Run: headless pygame with SDL's dummy video driver; simulated clock (each Clock.tick advances the game by its frame time, no real sleeping); random seed 0; keys injected as events and as key.get_pressed() state; mouse plan: one left click at the window centre at the start of phase 2, then a move to the lower-right quarter at the start of phase 3.
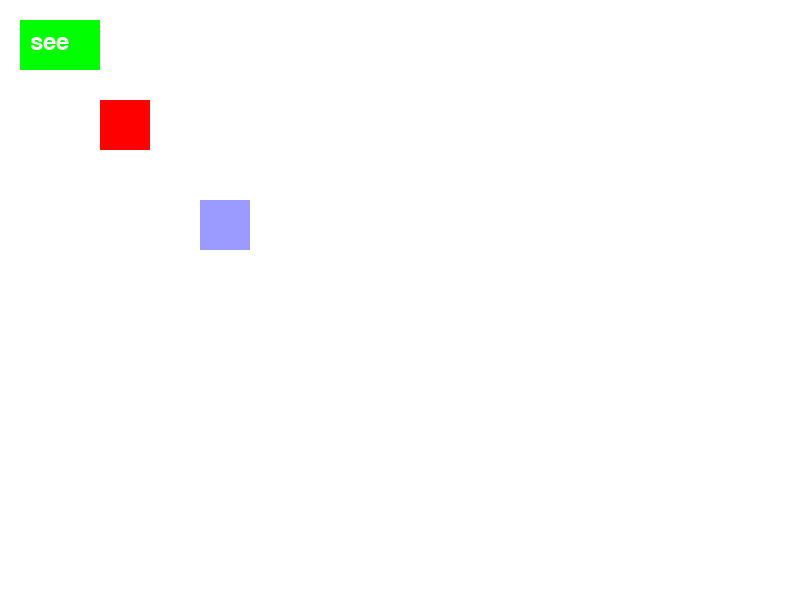
Frame 1 of 4 · flips 1–60 · no input
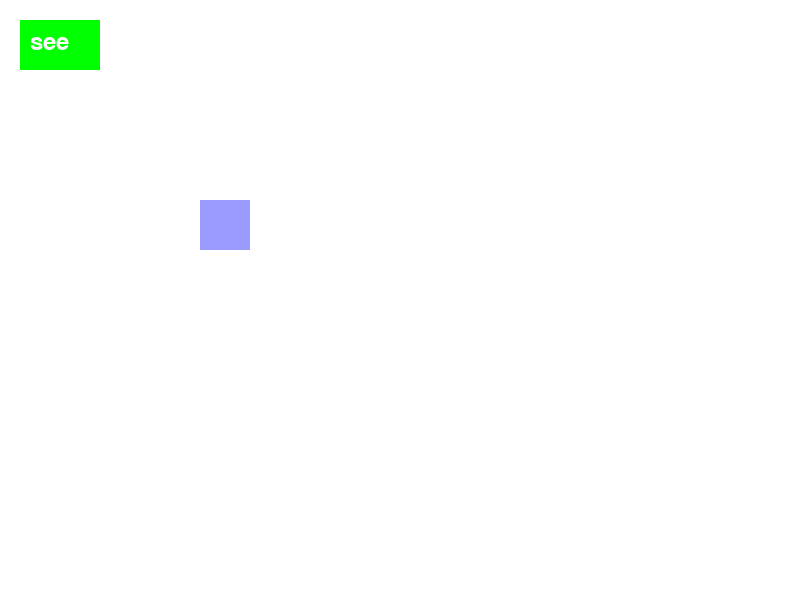
Frame 2 of 4 · flips 61–180 · clicked the window centre · tapped SPACE, RETURN · held RIGHT (→), D
Frame 3 of 4 · flips 181–300 · moved the mouse to the lower-right quarter · held DOWN (↓), S · screen unchanged from frame 2, image omitted
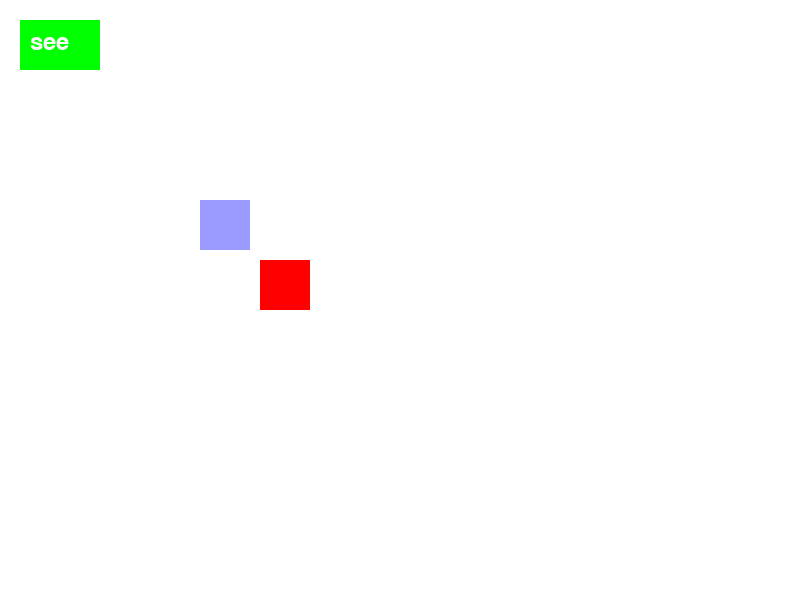
Frame 4 of 4 · flips 301–420 · held LEFT (←), A, UP (↑), W

The pygame program that drew these frames:

import pygame
import sys

def draw_rect_alpha(surface, color, rect):
    shape_surf = pygame.Surface(pygame.Rect(rect).size, pygame.SRCALPHA)
    pygame.draw.rect(shape_surf, color, shape_surf.get_rect())
    surface.blit(shape_surf, rect)

# Initialize Pygame
pygame.init()

# Set up display
width, height = 800, 600
screen = pygame.display.set_mode((width, height))
pygame.display.set_caption("Collision Detector")

# Set up colors
white = (255, 255, 255)
red = (255, 0, 0)
btn_color = (0, 255, 0)
trans_color = [0, 0, 255, 100]

# Set up rectangles
rect1 = pygame.Rect(100, 100, 50, 50)
rect2 = pygame.Rect(200, 200, 50, 50)

font = pygame.font.Font(None, 36)

# Set up toggle button
toggle_button = pygame.Rect(20, 20, 80, 50)
toggle_text = font.render("see", True, white)
# Set up clock
clock = pygame.time.Clock()

# Main game loop
while True:
    for event in pygame.event.get():
        if event.type == pygame.QUIT:
            pygame.quit()
            sys.exit()
        elif event.type == pygame.MOUSEBUTTONDOWN and event.button == 1:
            # Toggle the red RGB value on button click
            if toggle_button.collidepoint(event.pos):
                if trans_color[3] > 0:
                    trans_color[3] = 0
                else:
                    trans_color[3] = 200



    # Save the previous position of rect1
    prev_rect1_pos = rect1.topleft

    # Move rectangles
    keys = pygame.key.get_pressed()
    if keys[pygame.K_LEFT]:
        rect1.x -= 20
    if keys[pygame.K_RIGHT]:
        rect1.x += 20
    if keys[pygame.K_UP]:
        rect1.y -= 20
    if keys[pygame.K_DOWN]:
        rect1.y += 20

    # Check for collisions
    if rect1.colliderect(rect2):
        # Handle collision by setting the position back to the previous position
        rect1.topleft = prev_rect1_pos

    # Clear the screen
    screen.fill(white)

    # Draw rectangles using the draw_rect_alpha function
    draw_rect_alpha(screen, red, rect1)
    draw_rect_alpha(screen, trans_color, rect2)
    pygame.draw.rect(screen, btn_color, toggle_button)
    screen.blit(toggle_text, (30, 30))

    # Update the display
    pygame.display.flip()
    # Cap the frame rate
    clock.tick(60)
